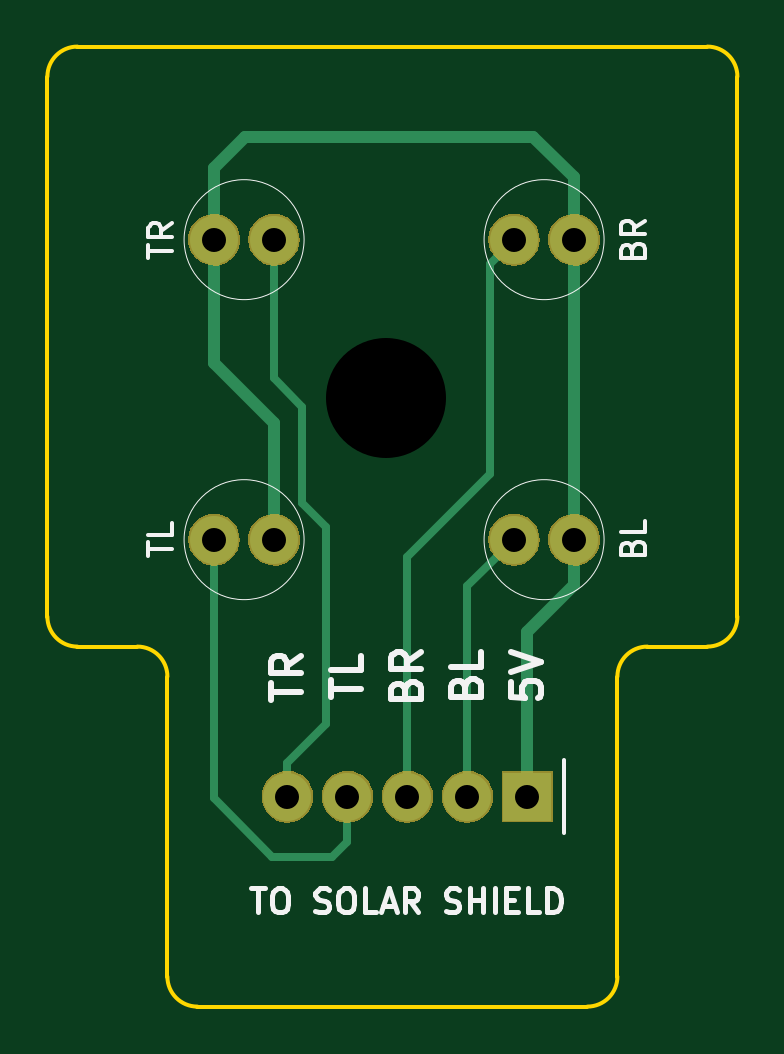
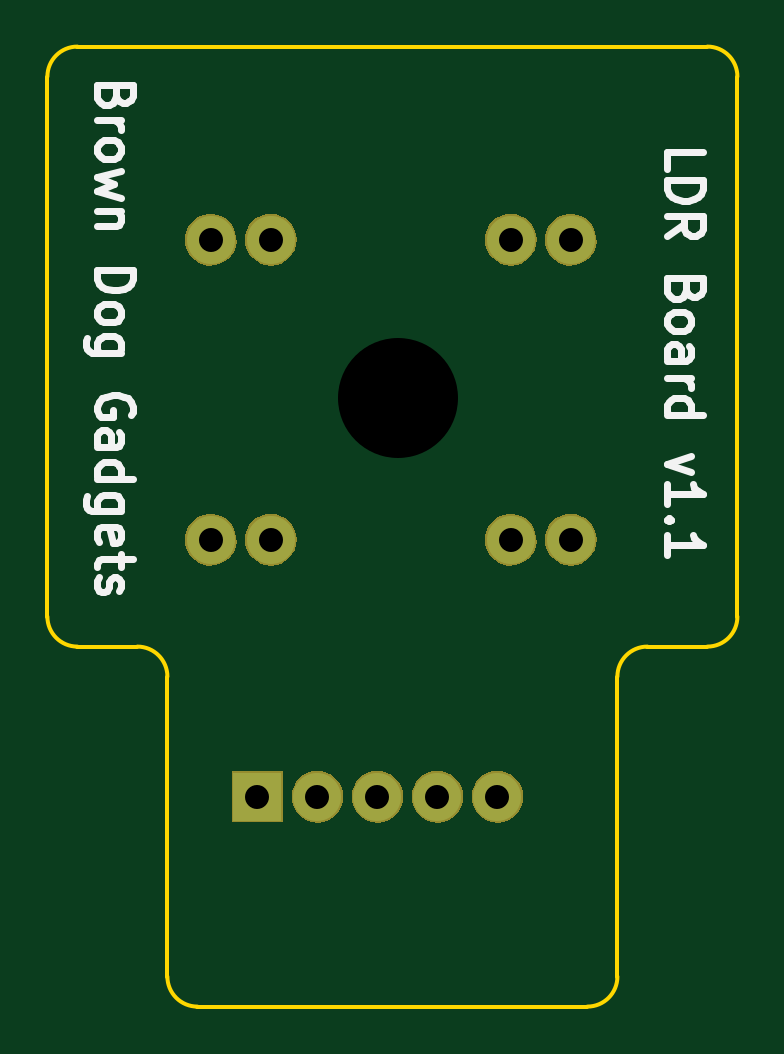
Circuit board: 10 layer files. Board 29.2 x 40.6 mm.
- bottom_copper: LDR-Board-B.Cu.gbl (1275 bytes)
- bottom_mask: LDR-Board-B.Mask.gbs (13226 bytes)
- paste: LDR-Board-B.Paste.gbp (467 bytes)
- bottom_silk: LDR-Board-B.SilkS.gbo (8803 bytes)
- outline: LDR-Board-Edge.Cuts.gko (1434 bytes)
- top_copper: LDR-Board-F.Cu.gtl (2811 bytes)
- top_mask: LDR-Board-F.Mask.gts (13226 bytes)
- paste: LDR-Board-F.Paste.gtp (467 bytes)
- top_silk: LDR-Board-F.SilkS.gto (8621 bytes)
- drill: LDR-Board.xln (413 bytes)

=== bottom_copper: LDR-Board-B.Cu.gbl ===
%TF.GenerationSoftware,KiCad,Pcbnew,4.0.5-e0-6337~49~ubuntu16.04.1*%
%TF.CreationDate,2017-05-08T13:41:37-07:00*%
%TF.ProjectId,LDR-Board,4C44522D426F6172642E6B696361645F,1.0*%
%TF.FileFunction,Copper,L2,Bot,Signal*%
%FSLAX46Y46*%
G04 Gerber Fmt 4.6, Leading zero omitted, Abs format (unit mm)*
G04 Created by KiCad (PCBNEW 4.0.5-e0-6337~49~ubuntu16.04.1) date Mon May  8 13:41:37 2017*
%MOMM*%
%LPD*%
G01*
G04 APERTURE LIST*
%ADD10C,0.350000*%
%ADD11R,2.032000X2.032000*%
%ADD12O,2.032000X2.032000*%
%ADD13C,2.032000*%
%ADD14C,0.350000*%
G04 APERTURE END LIST*
D10*
D11*
X25019000Y-83566000D03*
D12*
X22479000Y-83566000D03*
X19939000Y-83566000D03*
X17399000Y-83566000D03*
X14859000Y-83566000D03*
D13*
X11754981Y-59989073D03*
D12*
X14294981Y-59989073D03*
D13*
X26994981Y-72689073D03*
D12*
X24454981Y-72689073D03*
D13*
X14294981Y-72689073D03*
D12*
X11754981Y-72689073D03*
D13*
X26994981Y-59989073D03*
D12*
X24454981Y-59989073D03*
D14*
X25019000Y-83566000D03*
X22479000Y-83566000D03*
X19939000Y-83566000D03*
X17399000Y-83566000D03*
X14859000Y-83566000D03*
X11754981Y-59989073D03*
X14294981Y-59989073D03*
X26994981Y-72689073D03*
X24454981Y-72689073D03*
X14294981Y-72689073D03*
X11754981Y-72689073D03*
X26994981Y-59989073D03*
X24454981Y-59989073D03*
X19050000Y-66675000D03*
M02*

=== bottom_mask: LDR-Board-B.Mask.gbs (13226 bytes, source omitted) ===
=== paste: LDR-Board-B.Paste.gbp ===
%TF.GenerationSoftware,KiCad,Pcbnew,4.0.5-e0-6337~49~ubuntu16.04.1*%
%TF.CreationDate,2017-05-08T13:41:37-07:00*%
%TF.ProjectId,LDR-Board,4C44522D426F6172642E6B696361645F,1.0*%
%TF.FileFunction,Paste,Bot*%
%FSLAX46Y46*%
G04 Gerber Fmt 4.6, Leading zero omitted, Abs format (unit mm)*
G04 Created by KiCad (PCBNEW 4.0.5-e0-6337~49~ubuntu16.04.1) date Mon May  8 13:41:37 2017*
%MOMM*%
%LPD*%
G01*
G04 APERTURE LIST*
%ADD10C,0.350000*%
G04 APERTURE END LIST*
D10*
M02*

=== bottom_silk: LDR-Board-B.SilkS.gbo (8803 bytes, source omitted) ===
=== outline: LDR-Board-Edge.Cuts.gko ===
%TF.GenerationSoftware,KiCad,Pcbnew,4.0.5-e0-6337~49~ubuntu16.04.1*%
%TF.CreationDate,2017-05-08T13:41:37-07:00*%
%TF.ProjectId,LDR-Board,4C44522D426F6172642E6B696361645F,1.0*%
%TF.FileFunction,Profile,NP*%
%FSLAX46Y46*%
G04 Gerber Fmt 4.6, Leading zero omitted, Abs format (unit mm)*
G04 Created by KiCad (PCBNEW 4.0.5-e0-6337~49~ubuntu16.04.1) date Mon May  8 13:41:37 2017*
%MOMM*%
%LPD*%
G01*
G04 APERTURE LIST*
%ADD10C,0.350000*%
%ADD11C,0.150000*%
G04 APERTURE END LIST*
D10*
D11*
X5969000Y-51816000D02*
G75*
G03X4699000Y-53086000I0J-1270000D01*
G01*
X4699000Y-75946000D02*
G75*
G03X5969000Y-77216000I1270000J0D01*
G01*
X5969000Y-77216000D02*
X8509000Y-77216000D01*
X9779000Y-91186000D02*
G75*
G03X11049000Y-92456000I1270000J0D01*
G01*
X30099000Y-77216000D02*
G75*
G03X28829000Y-78486000I0J-1270000D01*
G01*
X9779000Y-78486000D02*
G75*
G03X8509000Y-77216000I-1270000J0D01*
G01*
X27559000Y-92456000D02*
G75*
G03X28829000Y-91186000I0J1270000D01*
G01*
X32639000Y-77216000D02*
G75*
G03X33909000Y-75946000I0J1270000D01*
G01*
X33909000Y-53086000D02*
G75*
G03X32639000Y-51816000I-1270000J0D01*
G01*
X32639000Y-77216000D02*
X30099000Y-77216000D01*
X33909000Y-53086000D02*
X33909000Y-75946000D01*
X4699000Y-53086000D02*
X4699000Y-75946000D01*
X32639000Y-51816000D02*
X5969000Y-51816000D01*
X28829000Y-91186000D02*
X28829000Y-78486000D01*
X11049000Y-92456000D02*
X27559000Y-92456000D01*
X9779000Y-78486000D02*
X9779000Y-91186000D01*
M02*

=== top_copper: LDR-Board-F.Cu.gtl ===
%TF.GenerationSoftware,KiCad,Pcbnew,4.0.5-e0-6337~49~ubuntu16.04.1*%
%TF.CreationDate,2017-05-08T13:41:37-07:00*%
%TF.ProjectId,LDR-Board,4C44522D426F6172642E6B696361645F,1.0*%
%TF.FileFunction,Copper,L1,Top,Signal*%
%FSLAX46Y46*%
G04 Gerber Fmt 4.6, Leading zero omitted, Abs format (unit mm)*
G04 Created by KiCad (PCBNEW 4.0.5-e0-6337~49~ubuntu16.04.1) date Mon May  8 13:41:37 2017*
%MOMM*%
%LPD*%
G01*
G04 APERTURE LIST*
%ADD10C,0.350000*%
%ADD11R,2.032000X2.032000*%
%ADD12O,2.032000X2.032000*%
%ADD13C,2.032000*%
%ADD14C,0.508000*%
%ADD15C,0.330200*%
%ADD16C,0.350000*%
G04 APERTURE END LIST*
D10*
D11*
X25019000Y-83566000D03*
D12*
X22479000Y-83566000D03*
X19939000Y-83566000D03*
X17399000Y-83566000D03*
X14859000Y-83566000D03*
D13*
X11754981Y-59989073D03*
D12*
X14294981Y-59989073D03*
D13*
X26994981Y-72689073D03*
D12*
X24454981Y-72689073D03*
D13*
X14294981Y-72689073D03*
D12*
X11754981Y-72689073D03*
D13*
X26994981Y-59989073D03*
D12*
X24454981Y-59989073D03*
D14*
X25019000Y-83566000D02*
X25019000Y-76581000D01*
X25019000Y-76581000D02*
X26994981Y-74605019D01*
X26994981Y-74605019D02*
X26994981Y-72689073D01*
X11754981Y-59989073D02*
X11754981Y-56952019D01*
X11754981Y-56952019D02*
X13081000Y-55626000D01*
X13081000Y-55626000D02*
X25273000Y-55626000D01*
X25273000Y-55626000D02*
X26994981Y-57347981D01*
X26994981Y-57347981D02*
X26994981Y-59989073D01*
X14294981Y-67761981D02*
X14294981Y-72689073D01*
X11754981Y-65221981D02*
X14294981Y-67761981D01*
X11754981Y-59989073D02*
X11754981Y-65221981D01*
X26994981Y-67691000D02*
X26994981Y-72689073D01*
X26994981Y-59989073D02*
X26994981Y-67691000D01*
D15*
X22479000Y-83566000D02*
X22479000Y-74665054D01*
X22479000Y-74665054D02*
X24454981Y-72689073D01*
X23438982Y-69906018D02*
X19939000Y-73406000D01*
X19939000Y-73406000D02*
X19939000Y-83566000D01*
X24454981Y-59989073D02*
X23438982Y-61005072D01*
X23438982Y-61005072D02*
X23438982Y-69906018D01*
X16764000Y-86106000D02*
X17399000Y-85471000D01*
X17399000Y-85471000D02*
X17399000Y-83566000D01*
X14224000Y-86106000D02*
X16764000Y-86106000D01*
X11754981Y-83636981D02*
X14224000Y-86106000D01*
X11754981Y-72689073D02*
X11754981Y-83636981D01*
X14294981Y-59989073D02*
X14294981Y-65856981D01*
X15494000Y-67056000D02*
X15494000Y-71120000D01*
X14294981Y-65856981D02*
X15494000Y-67056000D01*
X15494000Y-71120000D02*
X16510000Y-72136000D01*
X16510000Y-72136000D02*
X16510000Y-80478160D01*
X16510000Y-80478160D02*
X14859000Y-82129160D01*
X14859000Y-82129160D02*
X14859000Y-83566000D01*
D16*
X25019000Y-83566000D03*
X22479000Y-83566000D03*
X19939000Y-83566000D03*
X17399000Y-83566000D03*
X14859000Y-83566000D03*
X11754981Y-59989073D03*
X14294981Y-59989073D03*
X26994981Y-72689073D03*
X24454981Y-72689073D03*
X14294981Y-72689073D03*
X11754981Y-72689073D03*
X26994981Y-59989073D03*
X24454981Y-59989073D03*
X19050000Y-66675000D03*
M02*

=== top_mask: LDR-Board-F.Mask.gts (13226 bytes, source omitted) ===
=== paste: LDR-Board-F.Paste.gtp ===
%TF.GenerationSoftware,KiCad,Pcbnew,4.0.5-e0-6337~49~ubuntu16.04.1*%
%TF.CreationDate,2017-05-08T13:41:37-07:00*%
%TF.ProjectId,LDR-Board,4C44522D426F6172642E6B696361645F,1.0*%
%TF.FileFunction,Paste,Top*%
%FSLAX46Y46*%
G04 Gerber Fmt 4.6, Leading zero omitted, Abs format (unit mm)*
G04 Created by KiCad (PCBNEW 4.0.5-e0-6337~49~ubuntu16.04.1) date Mon May  8 13:41:37 2017*
%MOMM*%
%LPD*%
G01*
G04 APERTURE LIST*
%ADD10C,0.350000*%
G04 APERTURE END LIST*
D10*
M02*

=== top_silk: LDR-Board-F.SilkS.gto (8621 bytes, source omitted) ===
=== drill: LDR-Board.xln ===
M48
;DRILL file {KiCad 4.0.5-e0-6337~49~ubuntu16.04.1} date Mon May  8 13:41:37 2017
;FORMAT={-:-/ absolute / metric / decimal}
FMAT,2
METRIC,TZ
T1C1.016
T2C5.080
%
G90
G05
M71
T1
X11.755Y-59.989
X11.755Y-72.689
X14.295Y-59.989
X14.295Y-72.689
X14.859Y-83.566
X17.399Y-83.566
X19.939Y-83.566
X22.479Y-83.566
X24.455Y-59.989
X24.455Y-72.689
X25.019Y-83.566
X26.995Y-59.989
X26.995Y-72.689
T2
X19.05Y-66.675
T0
M30

